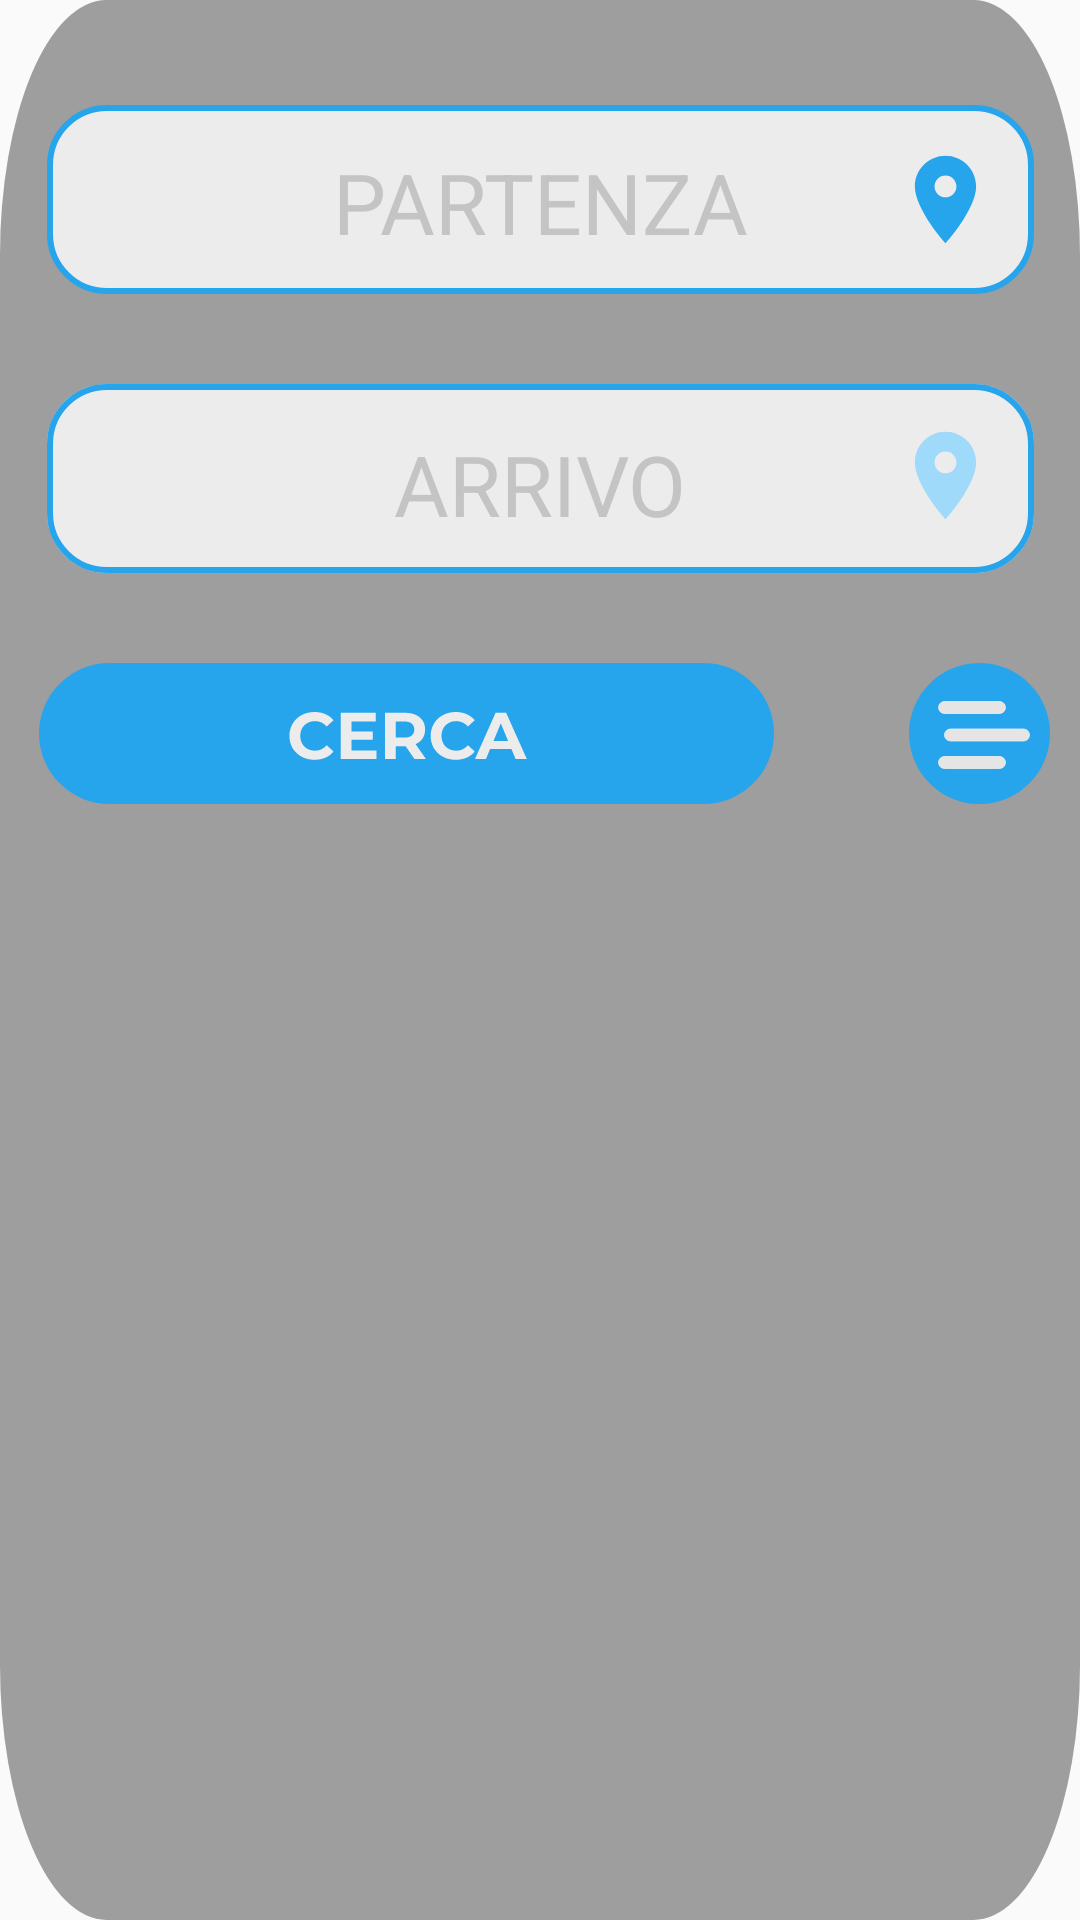

Reconstruct the res/layout file that produces this screen, plus the resources it refers to.
<!-- AndroidManifest.xml: application theme AppTheme -->
<!-- res/layout/custompopup.xml -->
<?xml version="1.0" encoding="utf-8"?>
<LinearLayout xmlns:android="http://schemas.android.com/apk/res/android"
    xmlns:app="http://schemas.android.com/apk/res-auto"
    xmlns:tools="http://schemas.android.com/tools"
    android:id="@+id/popup"
    android:layout_width="350dp"
    android:layout_height="300dp"
    android:layout_gravity="center"
    android:background="@drawable/ic_rectangle_2"
    android:orientation="vertical">

    <LinearLayout
        android:layout_width="match_parent"
        android:layout_height="match_parent"
        android:orientation="vertical">

        <android.support.constraint.ConstraintLayout
            android:layout_width="match_parent"
            android:layout_height="wrap_content">

            <ImageView
                android:id="@+id/partenza"
                android:layout_width="wrap_content"
                android:layout_height="wrap_content"
                android:layout_gravity="center_horizontal"
                android:paddingTop="35dp"
                android:src="@drawable/ic_partenza"
                app:layout_constraintBottom_toBottomOf="parent"
                app:layout_constraintEnd_toEndOf="parent"
                app:layout_constraintHorizontal_bias="0.5"
                app:layout_constraintStart_toStartOf="parent"
                app:layout_constraintTop_toTopOf="parent"
                tools:ignore="VectorDrawableCompat" />

            <EditText
                android:layout_width="wrap_content"
                android:layout_height="wrap_content"
                android:background="@android:color/transparent"
                android:hint="PARTENZA"
                android:textSize="28sp"
                app:layout_constraintBottom_toBottomOf="@id/partenza"
                app:layout_constraintEnd_toEndOf="@id/partenza"
                app:layout_constraintStart_toStartOf="@id/partenza"
                app:layout_constraintTop_toTopOf="@id/partenza"
                app:layout_constraintVertical_bias="0.8" />

        </android.support.constraint.ConstraintLayout>

        <android.support.constraint.ConstraintLayout
            android:layout_width="match_parent"
            android:layout_height="wrap_content">

            <ImageView
                android:layout_width="wrap_content"
                android:layout_height="wrap_content"
                android:layout_gravity="center_horizontal"
                android:paddingTop="30dp"
                android:src="@drawable/ic_arrivo"
                app:layout_constraintBottom_toBottomOf="parent"
                app:layout_constraintEnd_toEndOf="parent"
                app:layout_constraintHorizontal_bias="0.5"
                app:layout_constraintStart_toStartOf="parent"
                app:layout_constraintTop_toTopOf="parent"
                tools:ignore="VectorDrawableCompat" />

            <EditText
                android:layout_width="wrap_content"
                android:layout_height="wrap_content"
                android:background="@android:color/transparent"
                android:hint="ARRIVO"
                android:textSize="28sp"
                app:layout_constraintBottom_toBottomOf="parent"
                app:layout_constraintEnd_toEndOf="parent"
                app:layout_constraintStart_toStartOf="parent"
                app:layout_constraintTop_toTopOf="parent"
                app:layout_constraintVertical_bias="0.8" />

        </android.support.constraint.ConstraintLayout>

        <android.support.constraint.ConstraintLayout
            android:layout_width="match_parent"
            android:layout_height="wrap_content">

            <ImageView
                android:id="@+id/buttoncerca"
                android:layout_width="wrap_content"
                android:layout_height="wrap_content"
                android:layout_gravity="center_horizontal"
                android:layout_marginLeft="8dp"
                android:paddingTop="30dp"
                android:src="@drawable/ic_cerca1"
                app:layout_constraintBottom_toBottomOf="parent"
                app:layout_constraintEnd_toEndOf="parent"
                app:layout_constraintHorizontal_bias="0.047"
                app:layout_constraintStart_toStartOf="parent"
                app:layout_constraintTop_toTopOf="parent"
                app:layout_constraintVertical_bias="0.0"
                tools:ignore="VectorDrawableCompat" />

            <ImageView
                android:id="@+id/options"
                android:layout_width="wrap_content"
                android:layout_height="wrap_content"
                android:layout_marginRight="10dp"
                android:src="@drawable/ic_list_search"
                app:layout_constraintBottom_toBottomOf="parent"
                app:layout_constraintEnd_toEndOf="parent"
                app:layout_constraintHorizontal_bias="1.0"
                app:layout_constraintStart_toEndOf="@+id/buttoncerca"
                app:layout_constraintStart_toStartOf="parent"
                app:layout_constraintTop_toTopOf="parent"
                app:layout_constraintVertical_bias="1.0"
                tools:ignore="VectorDrawableCompat" />
        </android.support.constraint.ConstraintLayout>

    </LinearLayout>

</LinearLayout>
<!-- resources referenced by this layout -->
<resources>
  <!-- drawable ic_arrivo (drawable) -->
  <vector xmlns:android="http://schemas.android.com/apk/res/android"
          android:width="329dp"
          android:height="63dp"
          android:viewportWidth="329.0"
          android:viewportHeight="63.0">
      <path
          android:pathData="M20,0L309,0A20,20 0,0 1,329 20L329,43A20,20 0,0 1,309 63L20,63A20,20 0,0 1,0 43L0,20A20,20 0,0 1,20 0z"
          android:fillColor="#ECECEC"/>
      <path
          android:pathData="M20,1L309,1A19,19 0,0 1,328 20L328,43A19,19 0,0 1,309 62L20,62A19,19 0,0 1,1 43L1,20A19,19 0,0 1,20 1z"
          android:strokeColor="#27A5EC"
          android:fillColor="#00000000"
          android:strokeWidth="2"/>
      <path
          android:pathData="M299.5,15.92C293.86,15.92 289.29,20.48 289.29,26.13C289.29,33.78 299.5,45.08 299.5,45.08C299.5,45.08 309.71,33.78 309.71,26.13C309.71,20.48 305.14,15.92 299.5,15.92ZM299.5,29.77C297.49,29.77 295.85,28.14 295.85,26.13C295.85,24.11 297.49,22.48 299.5,22.48C301.51,22.48 303.15,24.11 303.15,26.13C303.15,28.14 301.51,29.77 299.5,29.77Z"
          android:fillColor="#9FDAFB"/>
  </vector>
  <!-- drawable ic_cerca1: vector/xml drawable (drawable, 3015 chars, omitted) -->
  <!-- drawable ic_list_search (drawable) -->
  <vector xmlns:android="http://schemas.android.com/apk/res/android"
          android:width="47dp"
          android:height="47dp"
          android:viewportWidth="47.0"
          android:viewportHeight="47.0">
      <path
          android:pathData="M23.5,23.5m-23.5,0a23.5,23.5 0,1 1,47 0a23.5,23.5 0,1 1,-47 0"
          android:fillColor="#27A5EC"/>
      <path
          android:pathData="M9.85,33.17C9.85,34.26 10.74,35.15 11.83,35.15L30.17,35.15C31.26,35.15 32.15,34.26 32.15,33.17C32.15,32.07 31.26,31.18 30.17,31.18L11.83,31.18C10.74,31.18 9.85,32.07 9.85,33.17ZM11.85,24C11.85,25.1 12.74,25.98 13.83,25.98L38.17,25.98C39.26,25.98 40.15,25.1 40.15,24C40.15,22.9 39.26,22.02 38.17,22.02L13.83,22.02C12.74,22.02 11.85,22.9 11.85,24ZM11.83,12.85C10.74,12.85 9.85,13.74 9.85,14.83C9.85,15.93 10.74,16.82 11.83,16.82L30.17,16.82C31.26,16.82 32.15,15.93 32.15,14.83C32.15,13.74 31.26,12.85 30.17,12.85L11.83,12.85Z"
          android:strokeColor="#ECECEC"
          android:fillColor="#E5E5E5"
          android:strokeWidth="0.3"/>
  </vector>
  <!-- drawable ic_partenza: vector/xml drawable (drawable, 5686 chars, omitted) -->
  <!-- drawable ic_rectangle_2 (drawable) -->
  <vector xmlns:android="http://schemas.android.com/apk/res/android"
      android:width="1420dp"
      android:height="1052dp"
      android:viewportWidth="1420"
      android:viewportHeight="1052">
    <path
        android:pathData="M140,0L1280,0A140,140 0,0 1,1420 140L1420,912A140,140 0,0 1,1280 1052L140,1052A140,140 0,0 1,0 912L0,140A140,140 0,0 1,140 0z"
        android:fillColor="#747474"
        android:fillAlpha="0.69"/>
  </vector>
  <style name="AppTheme" parent="Theme.AppCompat.Light.NoActionBar">
          
          <item name="colorPrimary">@color/colorPrimary</item>
          <item name="colorPrimaryDark">@color/colorPrimaryDark</item>
          <item name="colorAccent">@color/colorAccent</item>
          <item name="android:textColorHint">@color/GrigioMore</item>
      </style>
  <color name="colorPrimary">#3F51B5</color>
  <color name="colorPrimaryDark">#27A5EC</color>
  <color name="colorAccent">#FF4081</color>
  <color name="GrigioMore">#C4C4C4</color>
</resources>
